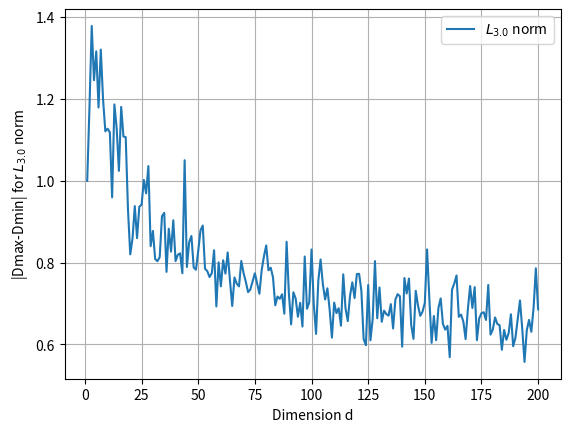

This figure's Python source: (Note: this script raises an exception after producing the figure.)
import numpy as np
import matplotlib.pyplot as plt

#List of k to try for L-k norms
k_values = np.array([3.0, 2.0, 1.0, 2.0/3.0, 2.0/5.0])

#Number of Datapoints
N=1000

#Max number of dimensions to try
D=200

#data_array stores N datapoints each for dims 1 to D
data = [[0] * N for i in range(D)]
#data[i,j] = jth datapoint of i+1 dim data

print("Generating Data...")
#Generating Data from uniform distribution in (0,1)
for d in range(D):
	for n in range(N):
		data[d][n] = np.random.uniform(low=0.0, high=1.0, size=d+1)
print("Done\n")

norms = np.zeros((len(k_values),D,N))
#norms[x,y,w] = k_values[x] norm of w'th y dimensional datapoint 

y = np.zeros((len(k_values),D))
# y = abs(Dmax - Dmin)

for x in range(len(k_values)):
	print("Finding L",k_values[x],"norm")
	fig, ax = plt.subplots()
	for d in range(D):
		for n in range(N):
			norms[x,d,n] = np.linalg.norm(data[d][n],ord=k_values[x])
		y[x,d] = abs(max(norms[x,d]) - min(norms[x,d]))
	print("Done\n")
	ax.plot(np.arange(start=1,stop=D+1,step=1), y[x,:], label="$L_{"+str(k_values[x])[:4]+"}$ norm")
	ax.set_xlabel("Dimension d")
	ax.set_ylabel("|Dmax-Dmin| for $L_{"+str(k_values[x])[:4]+"}$ norm")
	plt.legend()
	plt.grid()
	fig.savefig("../Graphs/g1_|Dmax-Dmin| vs Dimension for D=$L_{"+str(k_values[x])[:4]+"}$ norm"+'.png')

# plt.show()
